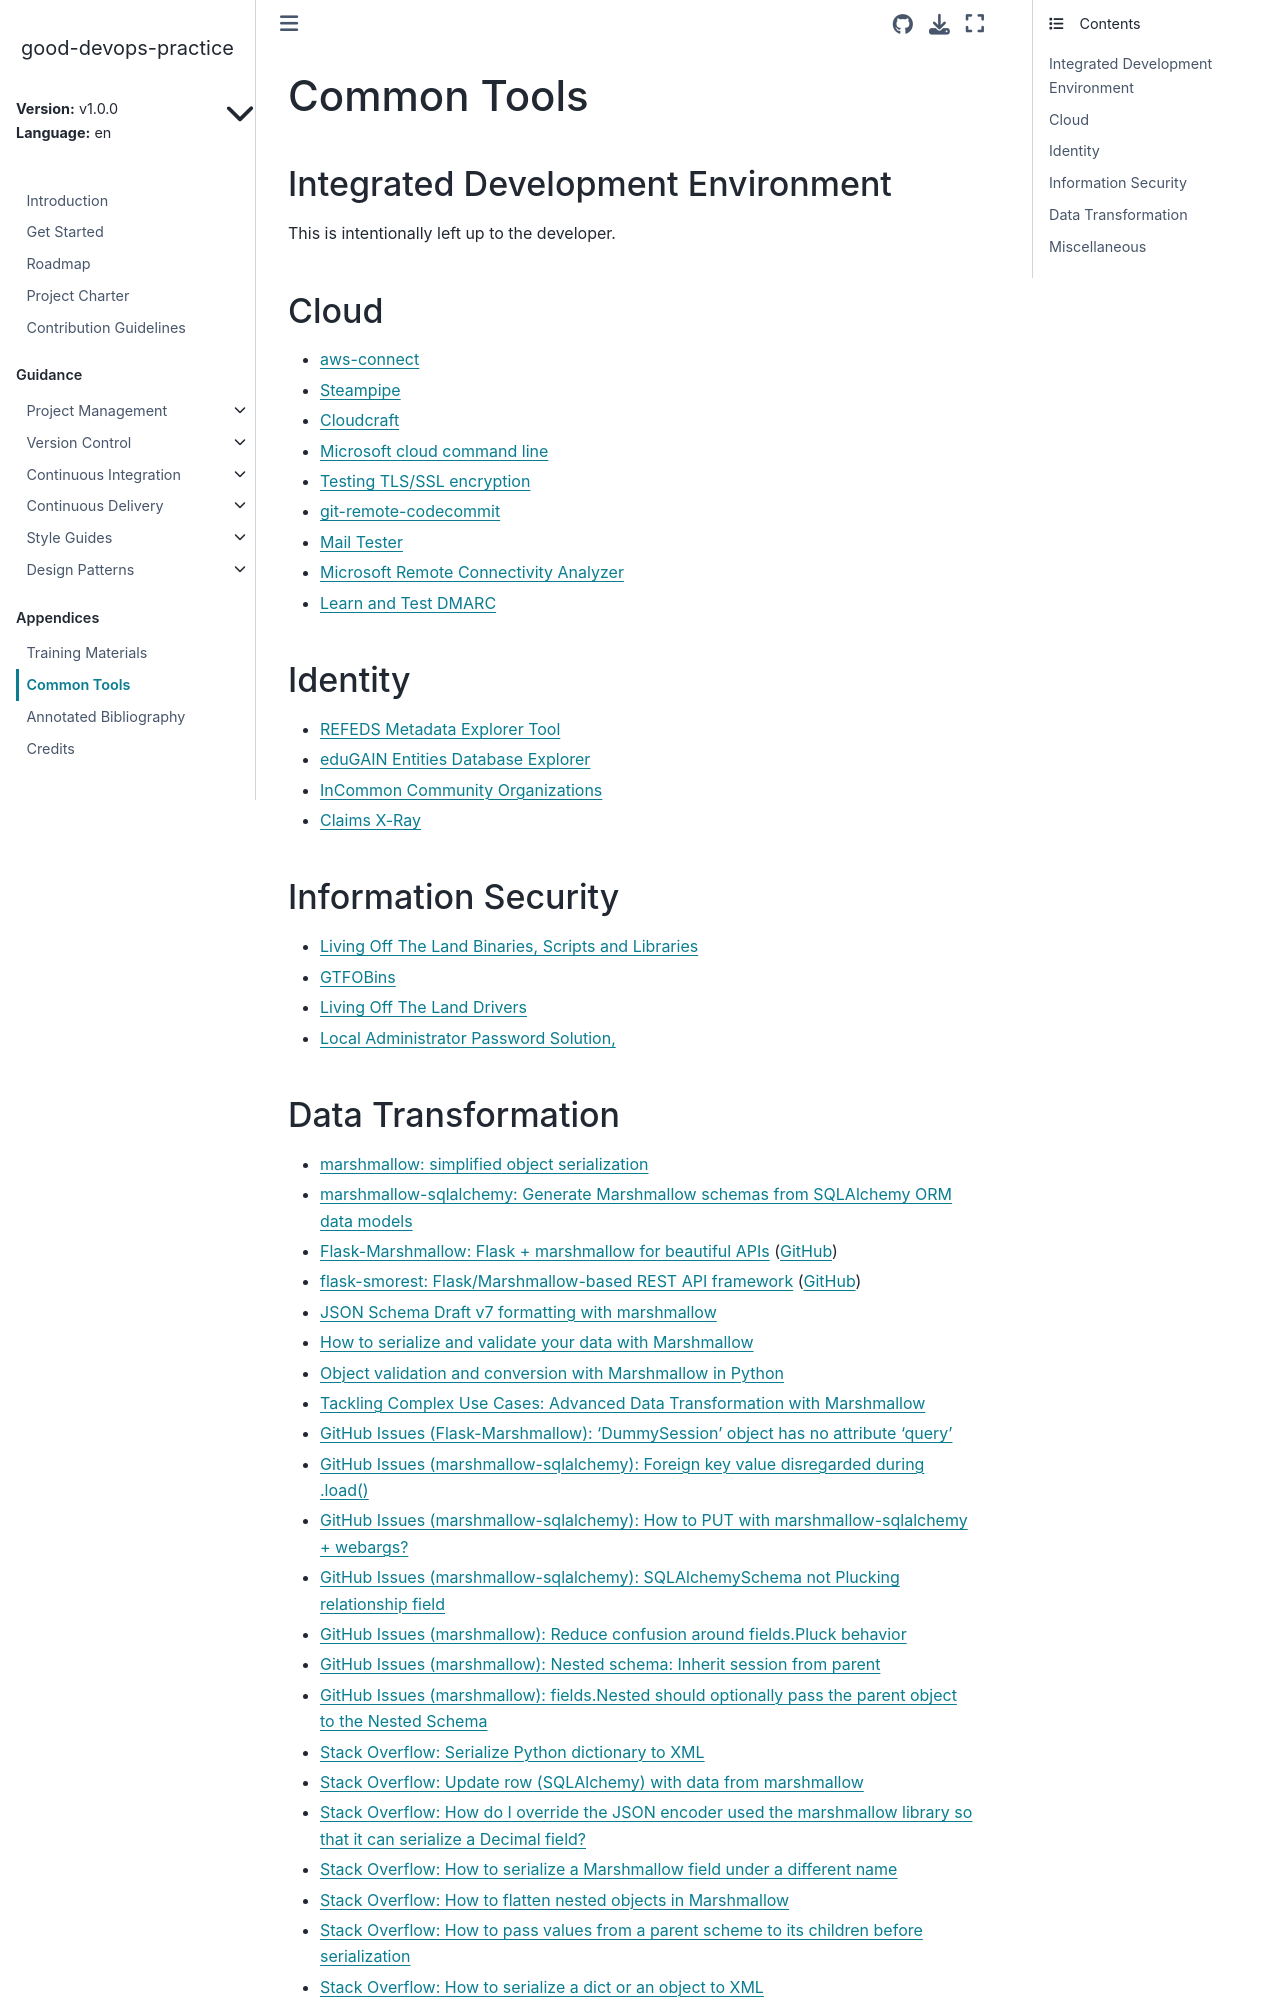

repository: ResearchDataCom/good-devops-practice · page: v1.0.0/en/tooling.html · generator: sphinx

<!---

This work is marked CC0 1.0 Universal.  To view a copy of this mark,
visit https://creativecommons.org/publicdomain/zero/1.0/.

--->

# Common Tools

## Integrated Development Environment

This is intentionally left up to the developer.

## Cloud

- [aws-connect](https://github.com/rewindio/aws-connect)

- [Steampipe](https://steampipe.io/)

- [Cloudcraft](https://www.cloudcraft.co/)

- [Microsoft cloud command line](https://cmd.ms)

- [Testing TLS/SSL encryption](https://testssl.sh/)

- [git-remote-codecommit](https://github.com/aws/git-remote-codecommit)

- [Mail Tester](https://www.mail-tester.com/)

- [Microsoft Remote Connectivity Analyzer](https://testconnectivity.microsoft.com/tests/exchange)

- [Learn and Test DMARC](https://www.learndmarc.com/)

## Identity

- [REFEDS Metadata Explorer Tool](https://met.refeds.org/)

- [eduGAIN Entities Database Explorer](https://technical.edugain.org/entities)

- [InCommon Community Organizations](https://incommon.org/community-organizations/)

- [Claims X-Ray](https://adfshelp.microsoft.com/ClaimsXray/TokenRequest)

## Information Security

- [Living Off The Land Binaries, Scripts and Libraries](https://lolbas-project.github.io/)

- [GTFOBins](https://gtfobins.github.io/)

- [Living Off The Land Drivers](https://www.loldrivers.io/)

- [Local Administrator Password Solution,](https://www.microsoft.com/en-us/download/details.aspx?id=46899)
